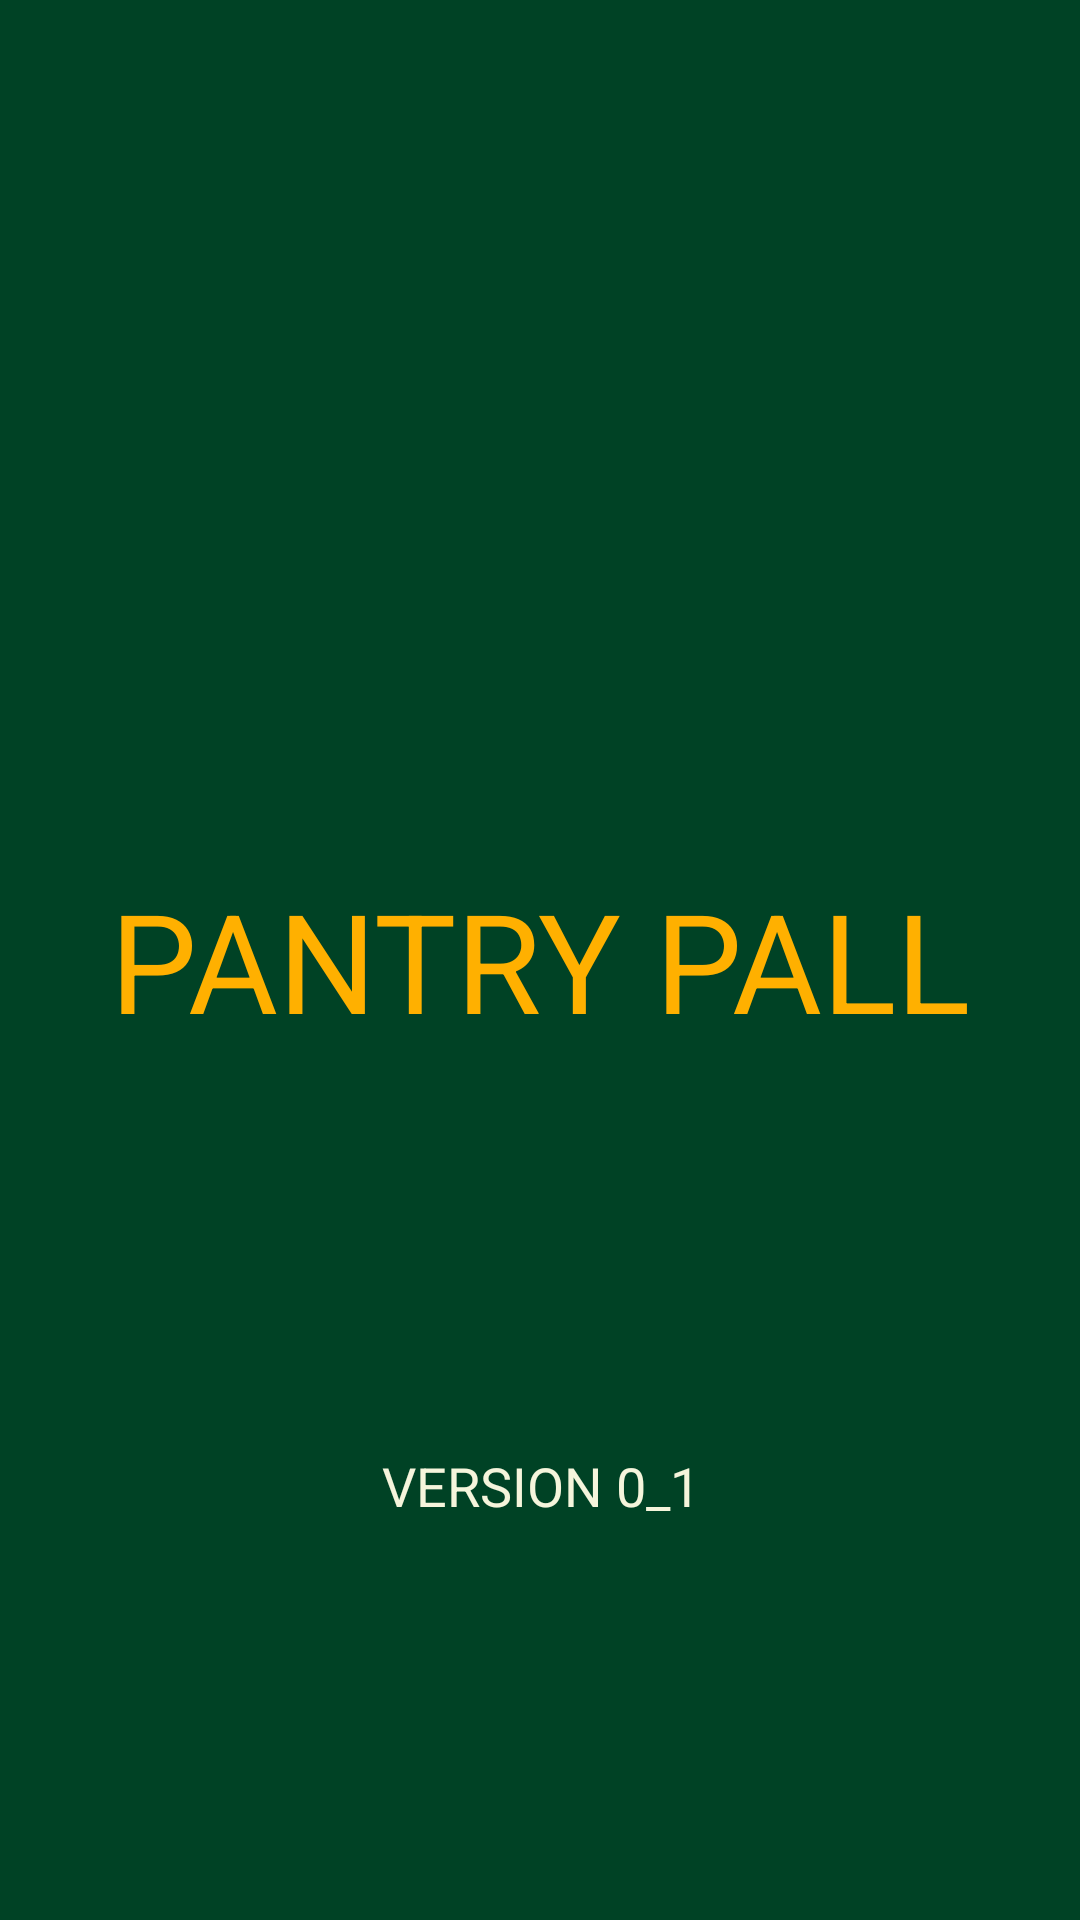

Layout XML and referenced resources for this Android screen:
<!-- AndroidManifest.xml: activity theme Base.Theme.CapstoneProject -->
<!-- res/layout/activity_spalsh.xml -->
<?xml version="1.0" encoding="utf-8"?>
<androidx.constraintlayout.widget.ConstraintLayout
   xmlns:android="http://schemas.android.com/apk/res/android"
   xmlns:app="http://schemas.android.com/apk/res-auto"
   xmlns:tools="http://schemas.android.com/tools"
   android:layout_width="match_parent"
   android:layout_height="match_parent"
   android:fitsSystemWindows="true"
   android:background="@drawable/splash_scre"
   tools:context=".UI.SpalshActivity">

   <TextView
      android:id="@+id/pantry_pal"
      android:layout_width="wrap_content"
      android:layout_height="wrap_content"
      android:layout_alignParentStart="true"
      android:layout_alignParentTop="true"
      android:gravity="center|top"
      android:lineSpacingExtra="-18sp"
      android:text="@string/pantry_pal"
      android:textAppearance="@style/pantry_pal"
      app:layout_constraintBottom_toBottomOf="parent"
      app:layout_constraintEnd_toEndOf="parent"
      app:layout_constraintStart_toStartOf="parent"
      app:layout_constraintTop_toTopOf="parent" />

   <TextView
      android:id="@+id/version_0_0"
      android:layout_width="wrap_content"
      android:layout_height="48dp"
      android:gravity="center"
      android:text="@string/version_0_0"
      android:textAppearance="@style/version_0_0"
      app:layout_constraintBottom_toBottomOf="parent"
      app:layout_constraintEnd_toEndOf="@+id/pantry_pal"
      app:layout_constraintStart_toStartOf="@+id/pantry_pal"
      app:layout_constraintTop_toBottomOf="@+id/pantry_pal" />

</androidx.constraintlayout.widget.ConstraintLayout>
<!-- resources referenced by this layout -->
<resources>
  <!-- drawable splash_scre (drawable) -->
  <vector
     xmlns:android="http://schemas.android.com/apk/res/android"
     xmlns:aapt="http://schemas.android.com/aapt"
     android:width="450sp"
     android:height="926sp"
     android:viewportWidth="428"
     android:viewportHeight="926"
     >
     <group>
        <path
           android:pathData="M0 0V926H428V0"
           android:fillColor="#004225"
           />
     </group>
  </vector>
  <string name="pantry_pal">PANTRY PALL</string>
  <string name="version_0_0">VERSION 0_1</string>
  <style name="pantry_pal">
        <item name="android:textSize">46sp</item>
        <item name="android:textColor">#FFB000</item>
     </style>
  <style name="version_0_0">
        <item name="android:textSize">18sp</item>
        <item name="android:textColor">#F5F5DC</item>
     </style>
  <style name="Base.Theme.CapstoneProject" parent="Theme.Material3.DayNight.NoActionBar">
        
        <item name="colorPrimary">@color/greendark</item>
        <item name="colorOnPrimary">@color/white</item>
        
        <item name="colorSecondary">@color/teal_200</item>
        <item name="colorSecondaryVariant">@color/teal_700</item>
        <item name="colorOnSecondary">@color/black</item>
  
     </style>
  <color name="greendark">#004225</color>
  <color name="white">#FFFFFFFF</color>
  <color name="teal_200">#FF03DAC5</color>
  <color name="teal_700">#FF018786</color>
  <color name="black">#FF000000</color>
</resources>
